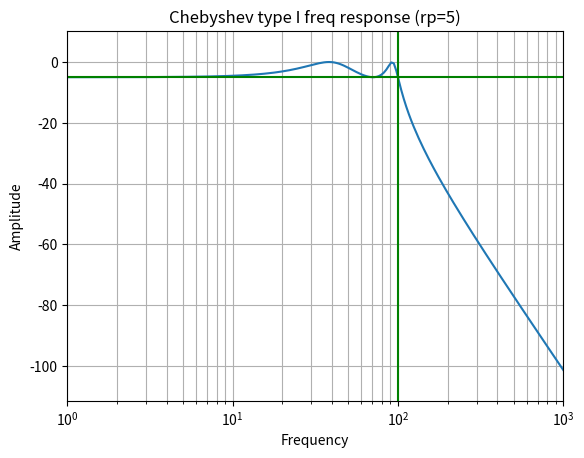

This chart was generated by the following Python code:
from scipy import signal
import matplotlib.pyplot as plt
import numpy as np

b,a = signal.cheby1(4,5,100,'low',analog=True)
w,h = signal.freqs(b,a)#To filter noisy signals

plt.plot(w,20*np.log10(abs(h)))
plt.xscale('log')
plt.title('Chebyshev type I freq response (rp=5)')
plt.xlabel('Frequency')
plt.ylabel('Amplitude')
plt.margins(0,0.1)
plt.grid(which='both',axis='both')
plt.axvline(100,color='green')
plt.axhline(-5,color='g')

plt.show()